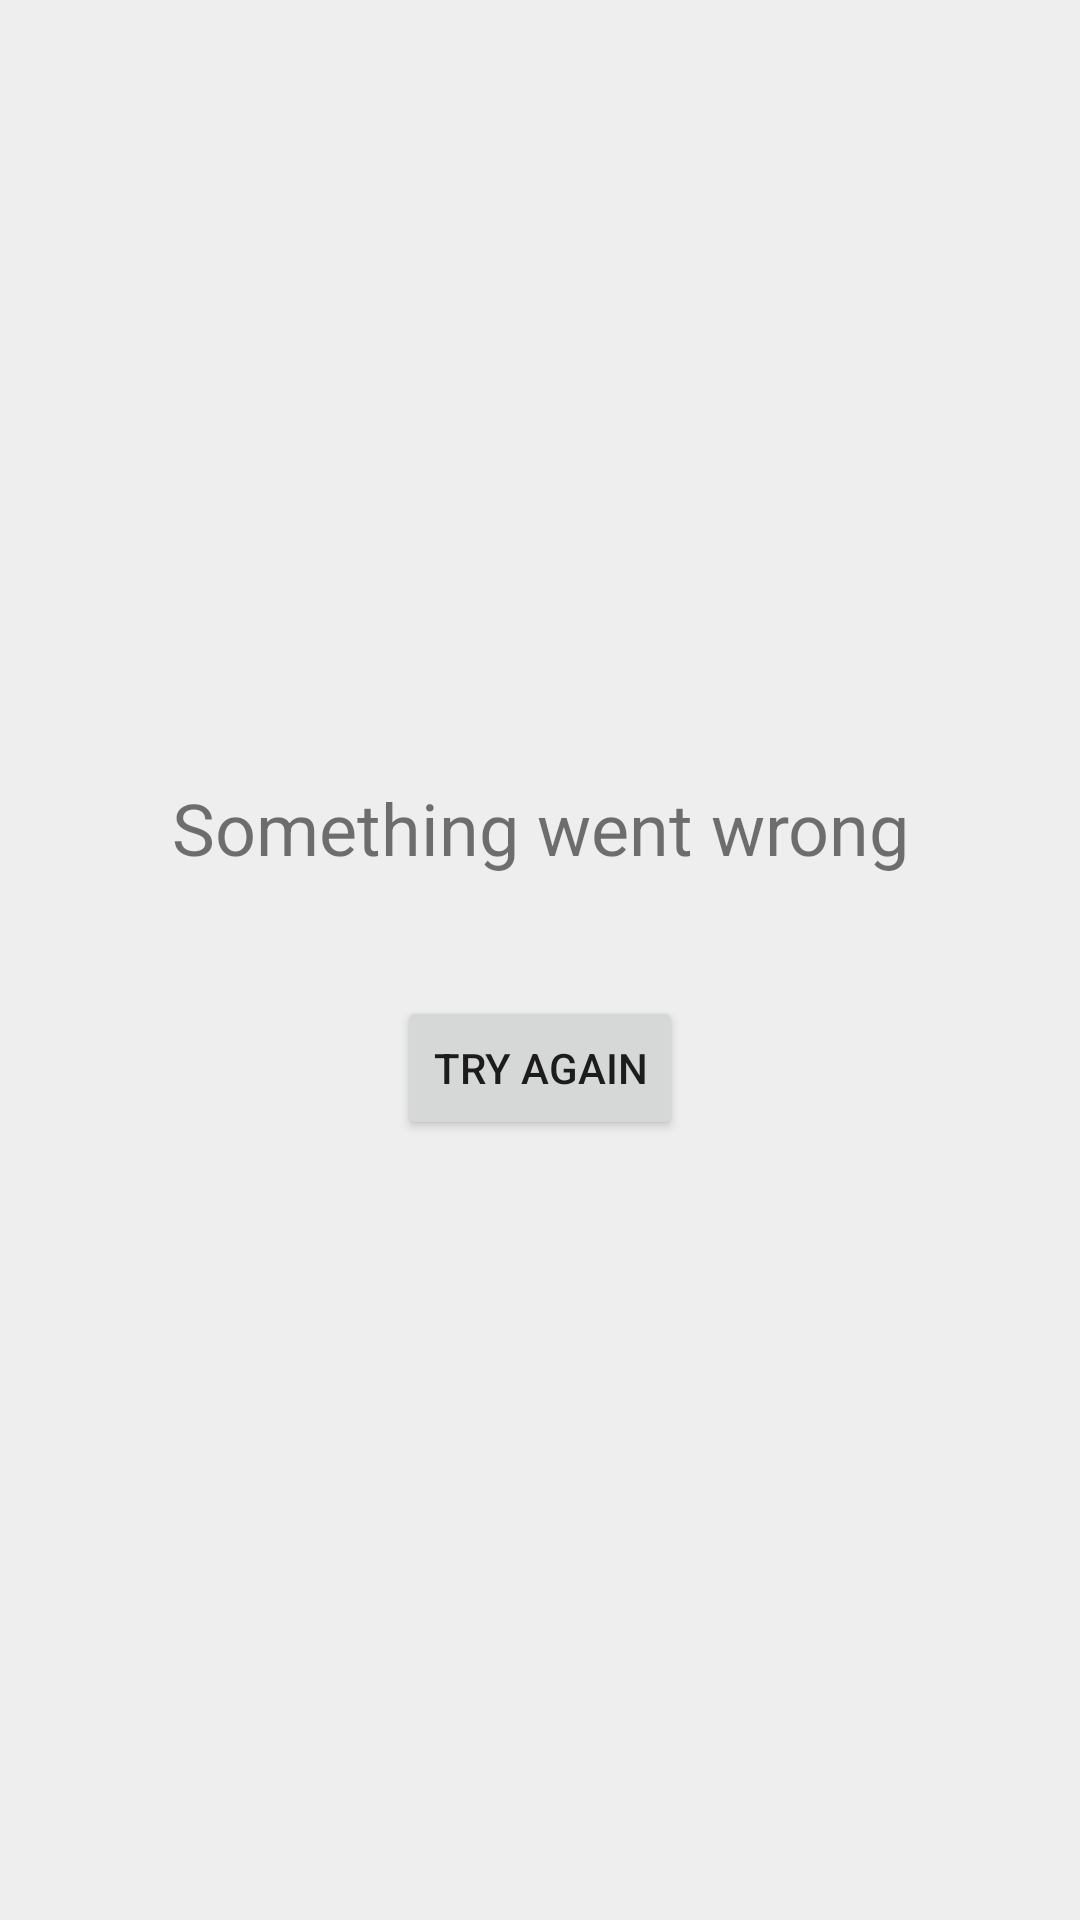

Android layout source for this screen:
<!-- AndroidManifest.xml: application theme AppTheme -->
<!-- res/layout/fragment_default_recycler.xml -->
<?xml version="1.0" encoding="utf-8"?>
<LinearLayout xmlns:android="http://schemas.android.com/apk/res/android"
              android:layout_width="match_parent"
              android:layout_height="match_parent"
              android:background="@color/color_window_background"
              android:orientation="vertical">

    <include layout="@layout/includable_default_recyclerview"/>
</LinearLayout>
<!-- res/layout/includable_default_recyclerview.xml (included above) -->
<?xml version="1.0" encoding="utf-8"?>
<RelativeLayout xmlns:android="http://schemas.android.com/apk/res/android"
                android:layout_width="match_parent"
                android:layout_height="match_parent">

    <ViewFlipper
        android:id="@+id/cm_std_view_changer"
        android:layout_width="fill_parent"
        android:layout_height="fill_parent">


        <RelativeLayout
            android:id="@+id/cm_std_empty"
            android:layout_width="fill_parent"
            android:layout_height="fill_parent"
            android:clickable="true">

            <include layout="@layout/includable_default_quote_page"/>

        </RelativeLayout>

        <RelativeLayout
            android:id="@+id/cm_std_error"
            android:layout_width="fill_parent"
            android:layout_height="fill_parent"
            android:clickable="true">

            <include layout="@layout/includable_default_quote_page"/>

        </RelativeLayout>

        <android.support.v7.widget.RecyclerView
            xmlns:android="http://schemas.android.com/apk/res/android"
            android:id="@+id/recycler_view"
            android:layout_width="wrap_content"
            android:layout_height="match_parent"/>

        <include
            android:id="@+id/cm_std_progress"
            layout="@layout/includable_progress"
            android:clickable="true"/>

    </ViewFlipper>
</RelativeLayout>
<!-- res/layout/includable_default_quote_page.xml (included above) -->
<?xml version="1.0" encoding="utf-8"?>
<RelativeLayout
    android:id="@+id/debug_info_container"
    xmlns:android="http://schemas.android.com/apk/res/android"
    xmlns:tools="http://schemas.android.com/tools"
    android:layout_width="match_parent"
    android:layout_height="match_parent">

    <RelativeLayout
        android:layout_width="fill_parent"
        android:layout_height="wrap_content"
        android:layout_centerInParent="true"
        android:layout_margin="@dimen/margin_16dp">

        <TextView
            android:id="@+id/error_quote"
            android:layout_width="fill_parent"
            android:layout_height="wrap_content"
            android:gravity="center"
            android:textSize="24sp"
            tools:text="Something went wrong"/>


        <Button
            android:id="@+id/error_button"
            android:layout_width="wrap_content"
            android:layout_height="wrap_content"
            android:layout_below="@id/error_quote"
            android:layout_centerHorizontal="true"
            android:layout_marginTop="40dp"
            android:gravity="center"
            android:text="Try again"
            android:textSize="14sp"/>
    </RelativeLayout>
</RelativeLayout>
<!-- res/layout/includable_progress.xml (included above) -->
<?xml version="1.0" encoding="utf-8"?>
<RelativeLayout
    xmlns:android="http://schemas.android.com/apk/res/android"
    android:id="@+id/cm_std_progress"
    android:layout_width="fill_parent"
    android:layout_height="fill_parent">

    <ImageView
        android:layout_width="fill_parent"
        android:layout_height="fill_parent"/>

    <ProgressBar
        style="?android:attr/progressBarStyleLarge"
        android:layout_width="wrap_content"
        android:layout_height="wrap_content"
        android:layout_centerInParent="true"
        android:indeterminate="true"/>

</RelativeLayout>
<!-- resources referenced by this layout -->
<resources>
  <color name="color_window_background">@color/md_grey_200</color>
  <dimen name="margin_16dp">16dp</dimen>
  <style name="AppTheme" parent="Theme.AppCompat.Light.NoActionBar">
          
          <item name="colorPrimary">@color/color_primary</item>
          <item name="colorPrimaryDark">@color/color_primary_dark</item>
          <item name="colorAccent">@color/color_accent</item>
      </style>
  <color name="md_grey_200">#EEEEEE</color>
  <color name="color_primary">@color/md_blue_100</color>
  <color name="color_primary_dark">@color/md_light_blue_800</color>
  <color name="color_accent">@color/md_pink_200</color>
  <color name="md_blue_100">#BBDEFB</color>
  <color name="md_light_blue_800">#0277BD</color>
  <color name="md_pink_200">#F48FB1</color>
</resources>
